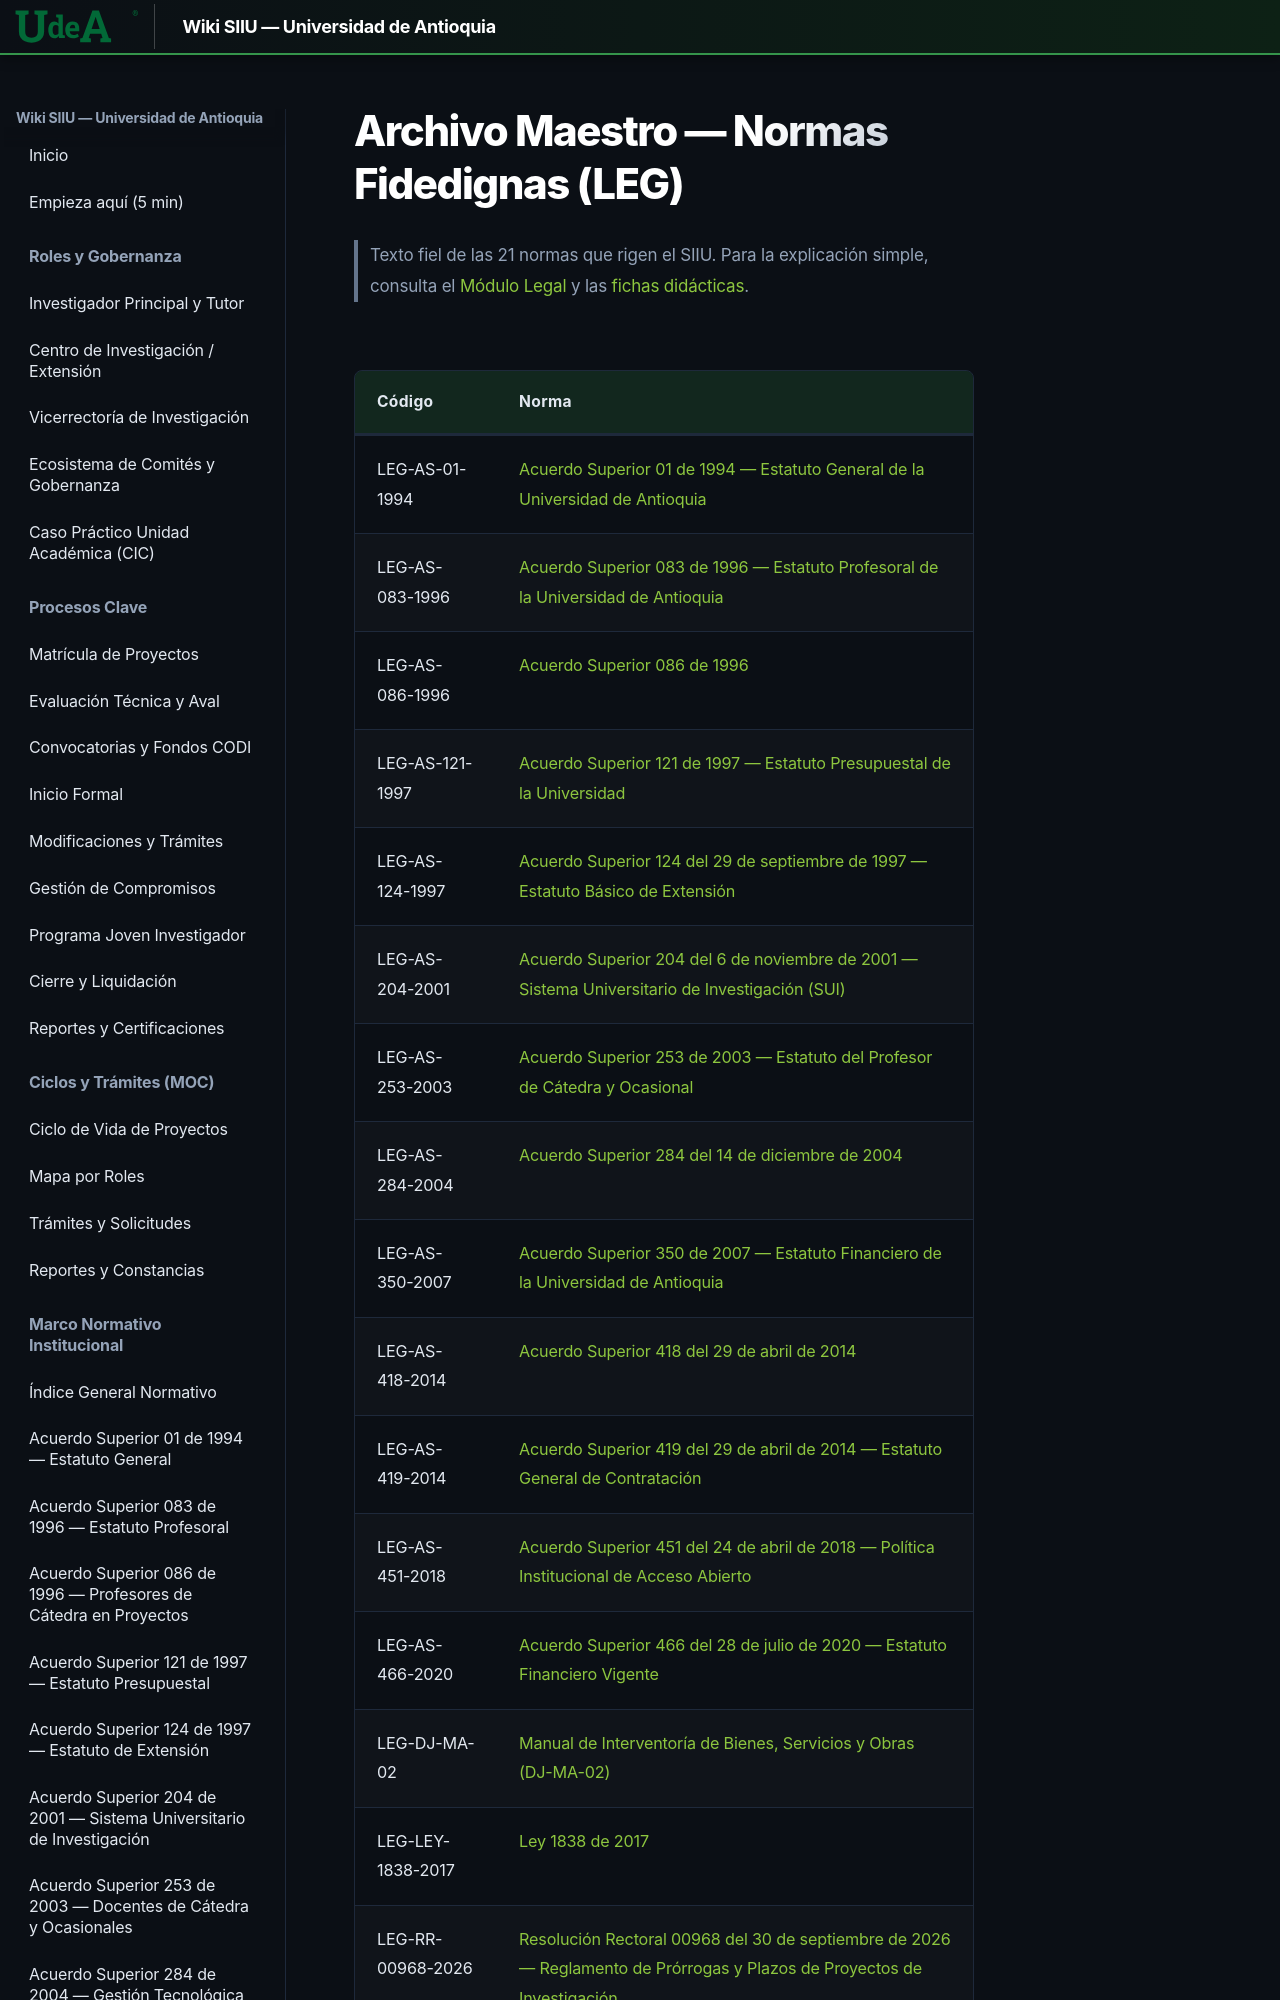

repository: Colors-svg/Wiki · page: archivo_maestro/legalidad/index.html · generator: mkdocs

# Archivo Maestro — Normas Fidedignas (LEG)

> Texto fiel de las 21 normas que rigen el SIIU. Para la explicación simple,
> consulta el [Módulo Legal](../../legal/index.md) y las [fichas didácticas](../../00_INICIO_Y_MOCS/MOC_Marco_Normativo.md).
